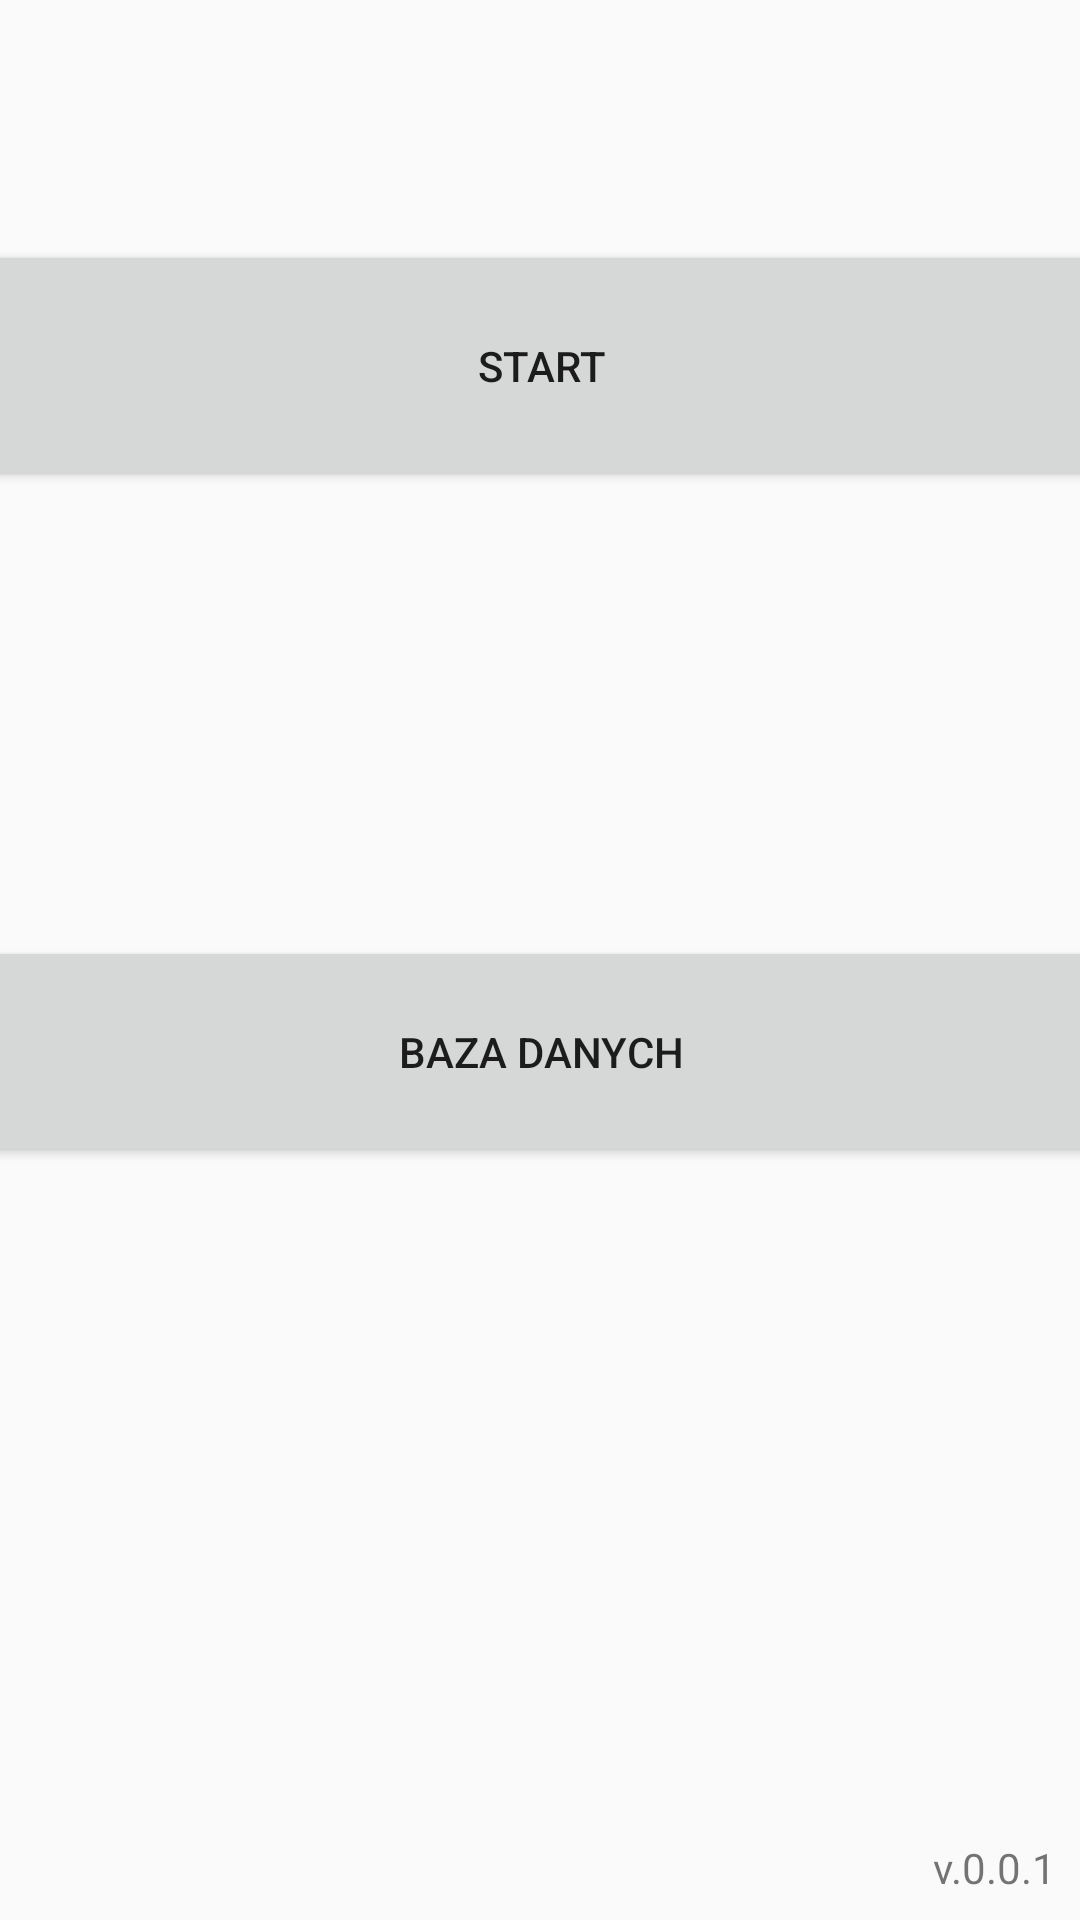

Produce the Android XML layout that renders to this screen, including the resource entries it uses.
<!-- AndroidManifest.xml: application theme AppTheme -->
<!-- res/layout/content_main.xml -->
<?xml version="1.0" encoding="utf-8"?>
<android.support.constraint.ConstraintLayout xmlns:android="http://schemas.android.com/apk/res/android"
    xmlns:app="http://schemas.android.com/apk/res-auto"
    xmlns:tools="http://schemas.android.com/tools"
    android:layout_width="match_parent"
    android:layout_height="match_parent"
    app:layout_behavior="@string/appbar_scrolling_view_behavior"
    tools:context=".MainActivity"
    tools:showIn="@layout/activity_main">

    <Button
        android:id="@+id/main_start_button"
        android:layout_width="499dp"
        android:layout_height="84dp"
        android:layout_marginStart="8dp"
        android:layout_marginLeft="8dp"
        android:layout_marginTop="80dp"
        android:layout_marginEnd="8dp"
        android:layout_marginRight="8dp"
        android:text="START"
        app:layout_constraintEnd_toEndOf="parent"
        app:layout_constraintStart_toStartOf="parent"
        app:layout_constraintTop_toTopOf="parent" />

    <Button
        android:id="@+id/database_button"
        android:layout_width="462dp"
        android:layout_height="77dp"
        android:layout_marginStart="8dp"
        android:layout_marginLeft="8dp"
        android:layout_marginTop="148dp"
        android:layout_marginEnd="8dp"
        android:layout_marginRight="8dp"
        android:text="BAZA DANYCH"
        app:layout_constraintEnd_toEndOf="parent"
        app:layout_constraintStart_toStartOf="parent"
        app:layout_constraintTop_toBottomOf="@+id/main_start_button" />

    <TextView
        android:id="@+id/version"
        android:layout_width="wrap_content"
        android:layout_height="wrap_content"
        android:layout_marginEnd="8dp"
        android:layout_marginRight="8dp"
        android:layout_marginBottom="8dp"
        android:text="v.0.0.1"
        app:layout_constraintBottom_toBottomOf="parent"
        app:layout_constraintEnd_toEndOf="parent" />

</android.support.constraint.ConstraintLayout>
<!-- res/layout/activity_main.xml (included above) -->
<?xml version="1.0" encoding="utf-8"?>
<android.support.constraint.ConstraintLayout xmlns:android="http://schemas.android.com/apk/res/android"
    xmlns:app="http://schemas.android.com/apk/res-auto"
    xmlns:tools="http://schemas.android.com/tools"
    android:id="@+id/mainLayout"
    android:layout_width="match_parent"
    android:layout_height="match_parent"
    android:background="#000000"
    android:theme="@android:style/Theme.Black.NoTitleBar.Fullscreen"
    android:screenOrientation="landscape"
    >

    <TextView
        android:id="@+id/numOfLap"
        android:layout_width="128dp"
        android:layout_height="46dp"
        android:layout_marginTop="8dp"
        android:layout_marginEnd="8dp"
        android:layout_marginRight="8dp"
        android:text="@string/lap"
        android:textColor="#FFFFFF"
        app:layout_constraintEnd_toEndOf="parent"
        app:layout_constraintTop_toTopOf="parent" />

    <TextView
        android:id="@+id/fullTime"
        android:layout_width="151dp"
        android:layout_height="64dp"
        android:layout_marginStart="8dp"
        android:layout_marginLeft="8dp"
        android:text="00.00.00"
        android:textColor="#FFFFFF"
        android:textSize="30sp"
        app:layout_constraintStart_toStartOf="parent"
        app:layout_constraintTop_toTopOf="parent" />

    <TextView
        android:id="@+id/lapTime"
        android:layout_width="1043dp"
        android:layout_height="640dp"
        android:layout_marginStart="8dp"
        android:layout_marginLeft="8dp"
        android:layout_marginTop="8dp"
        android:layout_marginEnd="8dp"
        android:layout_marginRight="8dp"
        android:gravity="center"
        android:text="0.0"
        android:textColor="#FFFFFF"
        android:textSize="450sp"
        android:textStyle="bold"
        app:layout_constraintBottom_toBottomOf="parent"
        app:layout_constraintEnd_toEndOf="parent"
        app:layout_constraintHorizontal_bias="0.502"
        app:layout_constraintStart_toStartOf="parent"
        app:layout_constraintTop_toTopOf="parent"
        app:layout_constraintVertical_bias="0.846" />

    <Button
        android:id="@+id/startbtn"
        android:layout_width="wrap_content"
        android:layout_height="wrap_content"
        android:layout_marginStart="8dp"
        android:layout_marginLeft="8dp"
        android:layout_marginBottom="8dp"
        android:text="startbtn"
        app:layout_constraintBottom_toBottomOf="parent"
        app:layout_constraintStart_toStartOf="parent" />

    <Button
        android:id="@+id/stopbtn"
        android:layout_width="wrap_content"
        android:layout_height="wrap_content"
        android:layout_marginStart="8dp"
        android:layout_marginLeft="8dp"
        android:layout_marginEnd="8dp"
        android:layout_marginRight="8dp"
        android:layout_marginBottom="8dp"
        android:text="stopbtn"
        app:layout_constraintBottom_toBottomOf="parent"
        app:layout_constraintEnd_toStartOf="@+id/resetbtn"
        app:layout_constraintStart_toEndOf="@+id/startbtn" />

    <Button
        android:id="@+id/resetbtn"
        android:layout_width="wrap_content"
        android:layout_height="wrap_content"
        android:layout_marginEnd="8dp"
        android:layout_marginRight="8dp"
        android:layout_marginBottom="8dp"
        android:text="resetbtn"
        app:layout_constraintBottom_toBottomOf="parent"
        app:layout_constraintEnd_toEndOf="parent" />

    <Button
        android:id="@+id/nextLap"
        android:layout_width="wrap_content"
        android:layout_height="wrap_content"
        android:layout_marginTop="92dp"
        android:layout_marginEnd="32dp"
        android:layout_marginRight="32dp"
        android:text="NextLap"
        android:clickable = "false"
        app:layout_constraintEnd_toEndOf="parent"
        app:layout_constraintTop_toBottomOf="@+id/numOfLap" />

    <TextView
        android:id="@+id/test"
        android:layout_width="985dp"
        android:layout_height="98dp"
        android:layout_marginStart="140dp"
        android:layout_marginLeft="140dp"
        android:layout_marginTop="96dp"
        android:background="@color/colorAccent"
        android:textColor="#000000"
        android:textSize="40sp"
        app:layout_constraintStart_toStartOf="parent"
        app:layout_constraintTop_toTopOf="parent" />

</android.support.constraint.ConstraintLayout>
<!-- resources referenced by this layout -->
<resources>
  <string name="lap">Lap: 1</string>
  <style name="AppTheme" parent="Theme.AppCompat.DayNight.NoActionBar">
          
          <item name="colorPrimary">@color/colorPrimary</item>
          <item name="colorPrimaryDark">@color/colorPrimaryDark</item>
          <item name="colorAccent">@color/colorAccent</item>
          <item name="android:windowNoTitle">true</item>
          <item name="android:windowFullscreen">true</item>
          <item name="android:windowDrawsSystemBarBackgrounds">false</item>
      </style>
  <!-- not gathered from this repository: default colours our renderer supplied (Android Studio template values) -->
  <color name="colorPrimary">#FF6200EE</color>
  <color name="colorPrimaryDark">#FF3700B3</color>
  <color name="colorAccent">#FF03DAC5</color>
</resources>
